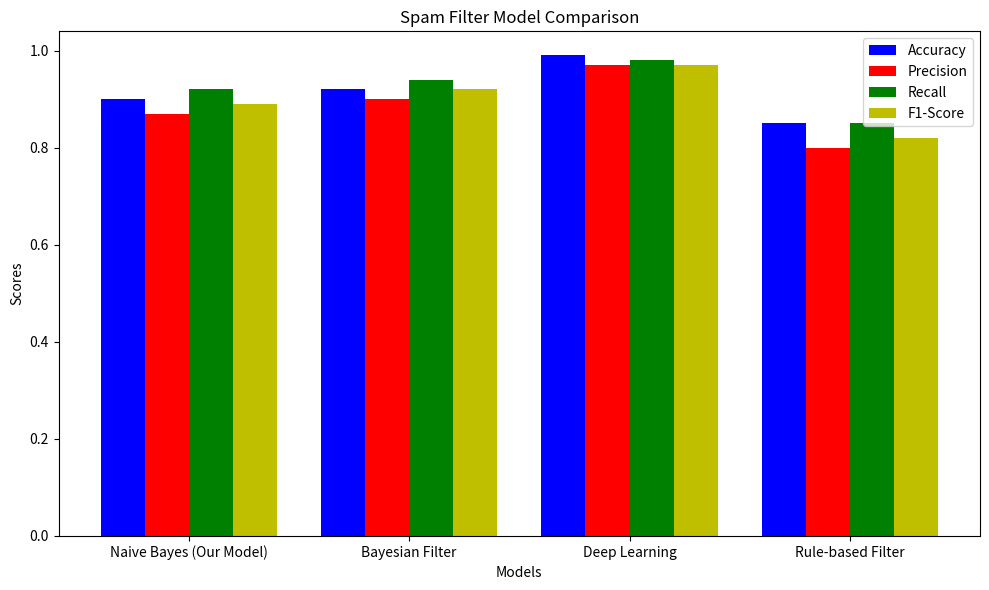

The script that saved this image:
import matplotlib.pyplot as plt
import numpy as np

models = ['Naive Bayes (Our Model)', 'Bayesian Filter', 'Deep Learning', 'Rule-based Filter']
accuracy = [0.90, 0.92, 0.99, 0.85]
precision = [0.87, 0.90, 0.97, 0.80]
recall = [0.92, 0.94, 0.98, 0.85]
f1_score = [0.89, 0.92, 0.97, 0.82]

fig, ax = plt.subplots(figsize=(10, 6))


bar_width = 0.2


index = np.arange(len(models))

bar1 = ax.bar(index - 1.5 * bar_width, accuracy, bar_width, label='Accuracy', color='b')
bar2 = ax.bar(index - 0.5 * bar_width, precision, bar_width, label='Precision', color='r')
bar3 = ax.bar(index + 0.5 * bar_width, recall, bar_width, label='Recall', color='g')
bar4 = ax.bar(index + 1.5 * bar_width, f1_score, bar_width, label='F1-Score', color='y')


ax.set_xlabel('Models')
ax.set_ylabel('Scores')
ax.set_title('Spam Filter Model Comparison')
ax.set_xticks(index)
ax.set_xticklabels(models)
ax.legend()

# Show the plot
plt.tight_layout()
plt.show()
